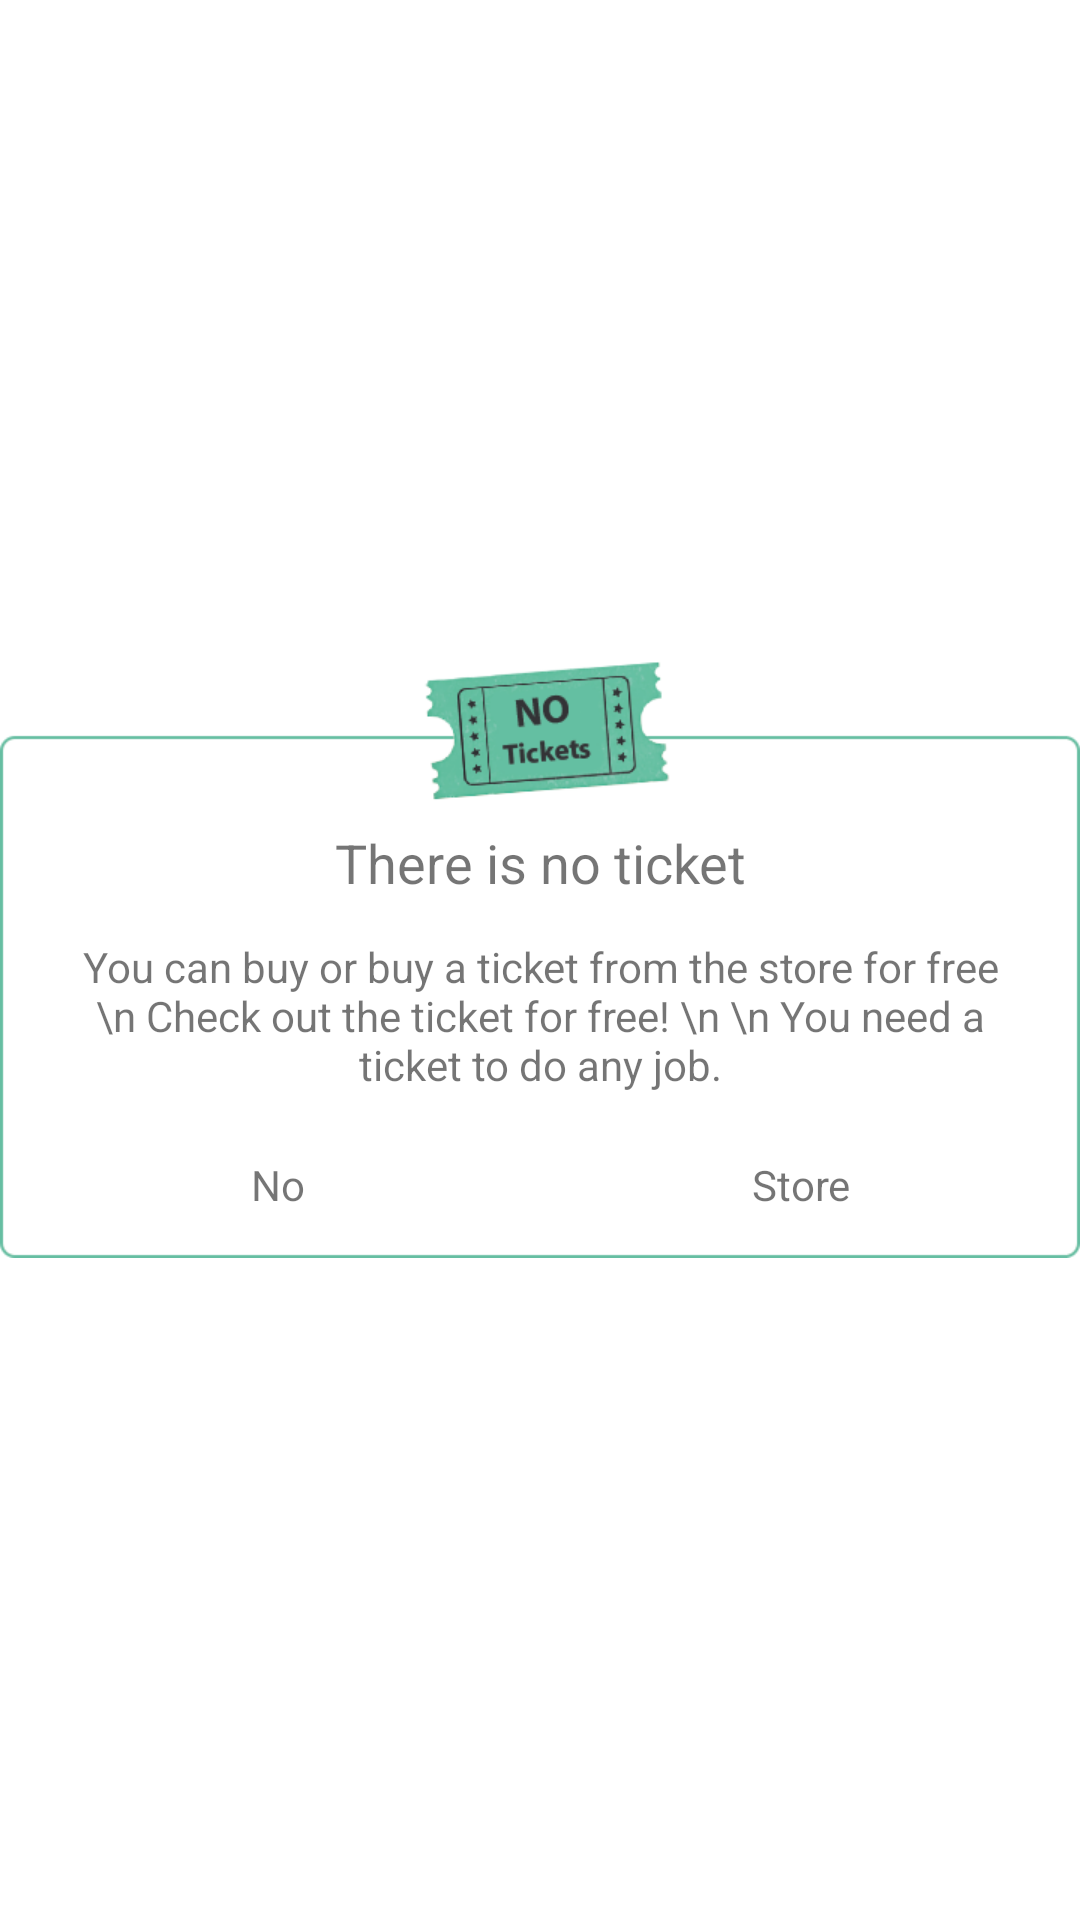

Write the Android layout XML for this screen, with the resource values it uses.
<!-- AndroidManifest.xml: application theme AppTheme -->
<!-- res/layout/dialog_notiket.xml -->
<?xml version='1.0' encoding='utf-8' ?>
<RelativeLayout xmlns:android="http://schemas.android.com/apk/res/android"
    xmlns:app="http://schemas.android.com/apk/res-auto"
    android:layout_width="match_parent"
    android:layout_height="match_parent"
    android:layout_margin="25dp"
    android:layout_centerInParent="true"
    android:gravity="center">

    <RelativeLayout
        android:layout_width="match_parent"
        android:layout_height="wrap_content"
        android:background="@drawable/no_ticket">


        <TextView
            android:layout_width="match_parent"
            android:layout_height="wrap_content"
            android:gravity="center"
            android:text="There is no ticket"
            android:textColor="@color/app_color"
            android:textSize="18sp"
            android:id="@+id/text1"
            android:layout_margin="8dp"/>

        <TextView
            android:layout_width="match_parent"
            android:layout_height="wrap_content"
            android:gravity="center"
            android:text="You can buy or buy a ticket from the store for free \n Check out the ticket for free! \n \n You need a ticket to do any job."
            android:textColor="@color/app_color"
            android:textSize="14sp"
            android:layout_below="@+id/text1"
            android:id="@+id/text2"
            android:layout_marginTop="5dp"
            android:layout_marginLeft="15dp"
            android:layout_marginRight="15dp"
            android:layout_marginBottom="10dp"/>

        <View
            android:layout_width="fill_parent"
            android:layout_height="1.0dip"
            android:layout_marginLeft="10.0dip"
            android:layout_marginRight="10.0dip"
            android:layout_below="@+id/text2"
            android:id="@+id/www"
            android:background="@color/app_color_hint" />

        <LinearLayout
            android:layout_width="match_parent"
            android:layout_height="wrap_content"
            android:layout_below="@+id/www"
            android:orientation="horizontal">

            <TextView
                android:id="@+id/dialog_universal_info_cancel"
                android:layout_width="0dp"
                android:layout_height="wrap_content"
                android:layout_weight="1"
                android:gravity="center"
                android:paddingBottom="10.0dip"
                android:paddingTop="10.0dip"
                android:background="@drawable/btn_selector"
                android:text="No"
                android:textColor="@color/app_color_hint"
                android:textSize="14.0sp" />

            <View
                android:layout_width="1.0dip"
                android:layout_height="match_parent"
                android:layout_marginBottom="5dp"
                android:layout_marginTop="5dp"
                android:background="@color/app_color_hint" />

            <TextView
                android:id="@+id/dialog_universal_info_store"
                android:layout_width="0dp"
                android:layout_height="wrap_content"
                android:layout_weight="1"
                android:gravity="center"
                android:background="@drawable/btn_selector"
                android:paddingBottom="10.0dip"
                android:paddingTop="10.0dip"
                android:text="Store"
                android:textColor="@color/app_color"
                android:textSize="14.0sp" />

        </LinearLayout>

    </RelativeLayout>
    
</RelativeLayout>
<!-- resources referenced by this layout -->
<resources>

</resources>
